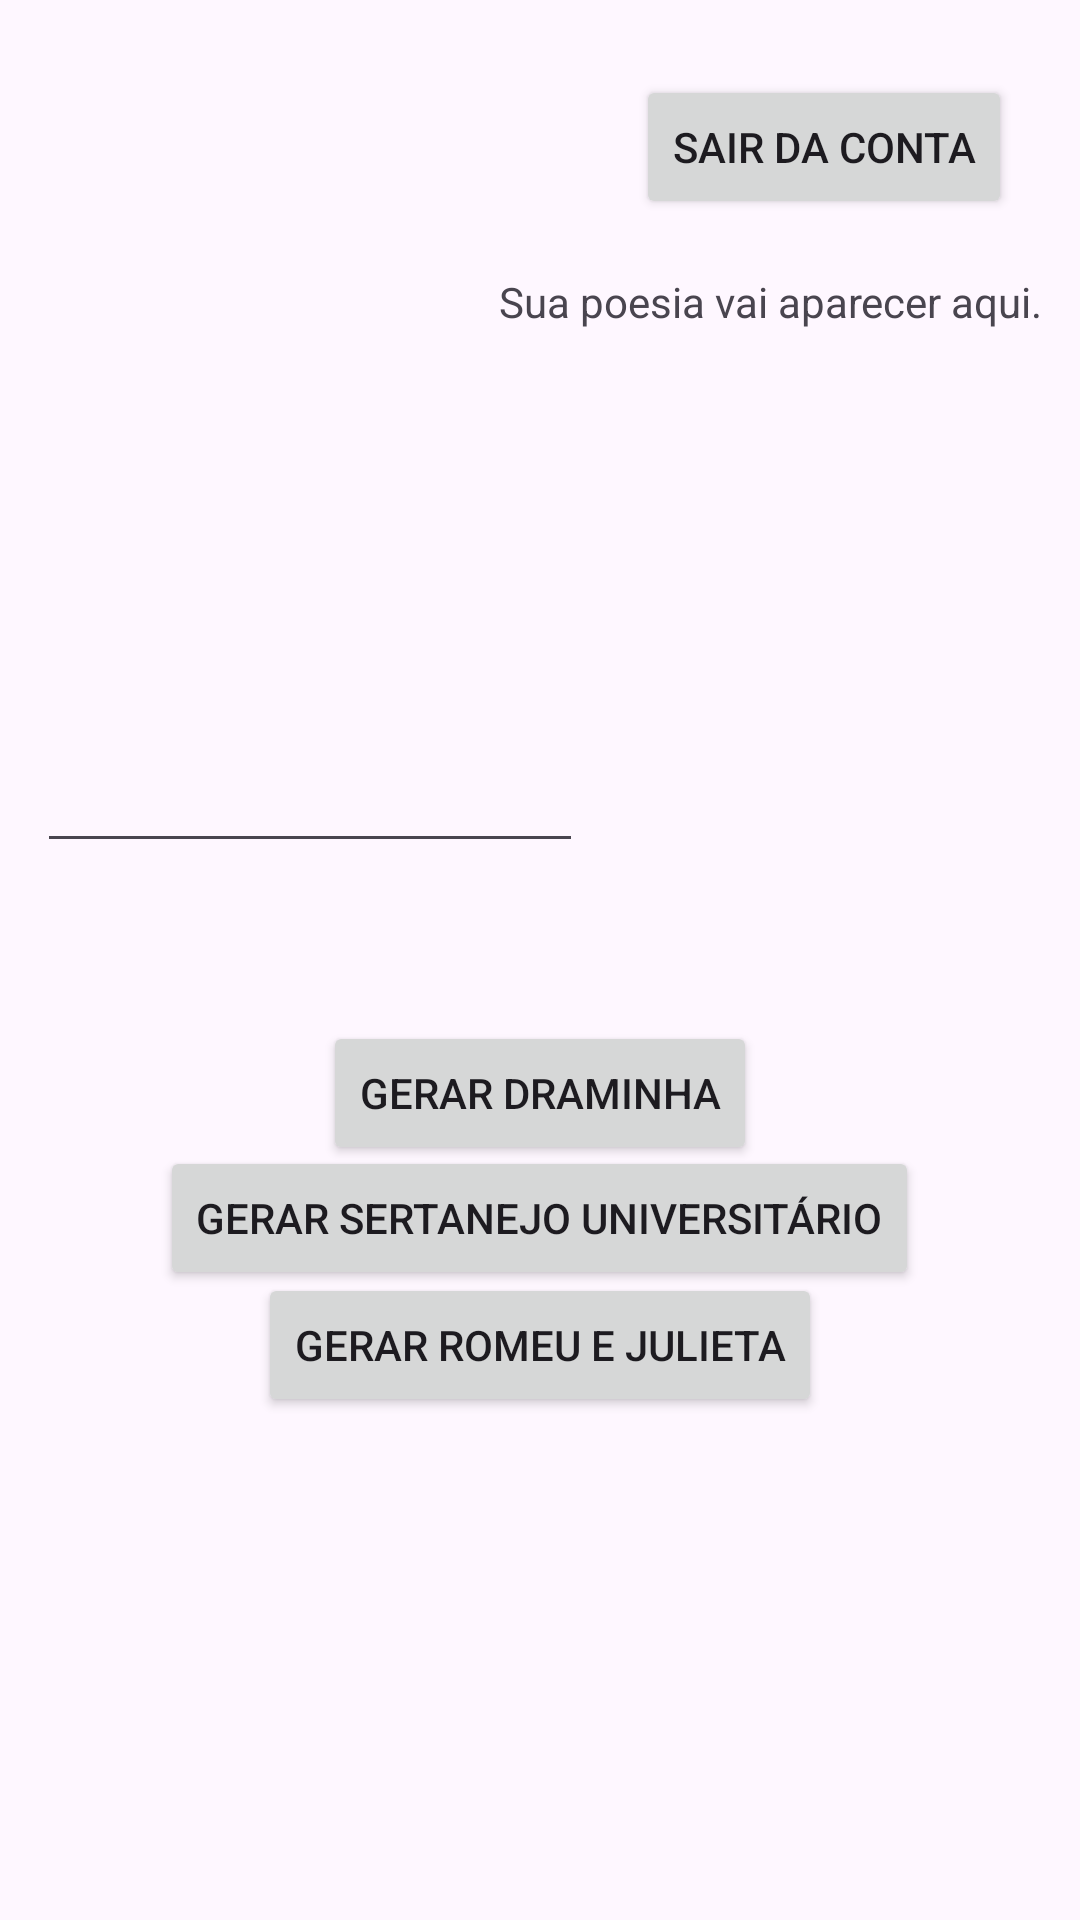

This screen was rendered from an Android layout file. Write that file and the resources it references.
<!-- AndroidManifest.xml: application theme Theme.ProbetoBruno2BimNovo -->
<!-- res/layout/activity_home.xml -->
<?xml version="1.0" encoding="utf-8"?>
<androidx.constraintlayout.widget.ConstraintLayout xmlns:android="http://schemas.android.com/apk/res/android"
    xmlns:app="http://schemas.android.com/apk/res-auto"
    xmlns:tools="http://schemas.android.com/tools"
    android:layout_width="match_parent"
    android:layout_height="match_parent">

    <Button
        android:id="@+id/btnSair"
        android:layout_width="wrap_content"
        android:layout_height="wrap_content"
        android:text="Sair da conta"
        app:layout_constraintBottom_toBottomOf="parent"
        app:layout_constraintEnd_toEndOf="parent"
        app:layout_constraintHorizontal_bias="0.903"
        app:layout_constraintStart_toStartOf="parent"
        app:layout_constraintTop_toTopOf="parent"
        app:layout_constraintVertical_bias="0.042" />

    <Button
        android:id="@+id/btnGerarDraminha"
        android:layout_width="wrap_content"
        android:layout_height="wrap_content"
        android:text="Gerar draminha"
        app:layout_constraintBottom_toBottomOf="parent"
        app:layout_constraintEnd_toEndOf="parent"
        app:layout_constraintStart_toStartOf="parent"
        app:layout_constraintTop_toTopOf="parent"
        app:layout_constraintVertical_bias="0.575" />

    <Button
        android:id="@+id/btnGerarRomeu"
        android:layout_width="wrap_content"
        android:layout_height="wrap_content"
        android:text="Gerar romeu e julieta"
        app:layout_constraintBottom_toBottomOf="parent"
        app:layout_constraintEnd_toEndOf="parent"
        app:layout_constraintStart_toStartOf="parent"
        app:layout_constraintTop_toTopOf="parent"
        app:layout_constraintVertical_bias="0.717" />

    <Button
        android:id="@+id/btnGerarSertanejo"
        android:layout_width="wrap_content"
        android:layout_height="wrap_content"
        android:text="Gerar sertanejo universitário"
        app:layout_constraintBottom_toBottomOf="parent"
        app:layout_constraintEnd_toEndOf="parent"
        app:layout_constraintHorizontal_bias="0.497"
        app:layout_constraintStart_toStartOf="parent"
        app:layout_constraintTop_toTopOf="parent"
        app:layout_constraintVertical_bias="0.645" />

    <EditText
        android:id="@+id/eTxtPalavras"
        android:layout_width="182dp"
        android:layout_height="197dp"
        android:ems="10"
        android:gravity="start|top"
        android:inputType="textMultiLine"
        app:layout_constraintBottom_toBottomOf="parent"
        app:layout_constraintEnd_toEndOf="parent"
        app:layout_constraintHorizontal_bias="0.069"
        app:layout_constraintStart_toStartOf="parent"
        app:layout_constraintTop_toTopOf="parent"
        app:layout_constraintVertical_bias="0.205" />

    <ScrollView
        android:layout_width="189dp"
        android:layout_height="203dp"
        app:layout_constraintBottom_toBottomOf="parent"
        app:layout_constraintEnd_toEndOf="parent"
        app:layout_constraintHorizontal_bias="0.972"
        app:layout_constraintStart_toStartOf="parent"
        app:layout_constraintTop_toTopOf="parent"
        app:layout_constraintVertical_bias="0.208">

        <TextView
            android:id="@+id/txtResposta"
            android:layout_width="match_parent"
            android:layout_height="wrap_content"
            android:text="Sua poesia vai aparecer aqui." />

    </ScrollView>

</androidx.constraintlayout.widget.ConstraintLayout>
<!-- resources referenced by this layout -->
<resources>
  <style name="Theme.ProbetoBruno2BimNovo" parent="Base.Theme.ProbetoBruno2BimNovo" />
  <style name="Base.Theme.ProbetoBruno2BimNovo" parent="Theme.Material3.DayNight.NoActionBar">
          
          
      </style>
</resources>
